Image classification data set "olive_leaves" (HCDLCombinedCA/olive-leaves-disease-detection on GitHub). Class labels (3): healthy, aculus olearius, olive peacock spot.

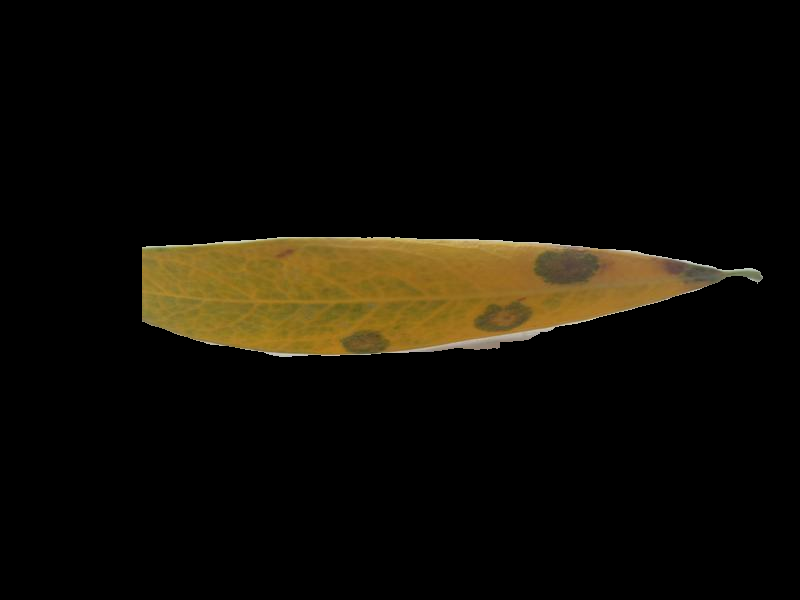
Label: olive peacock spot

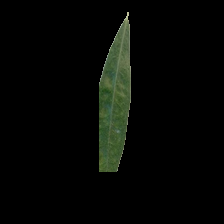
Label: aculus olearius

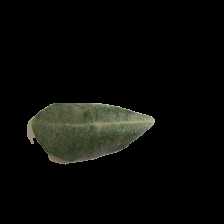
Label: healthy

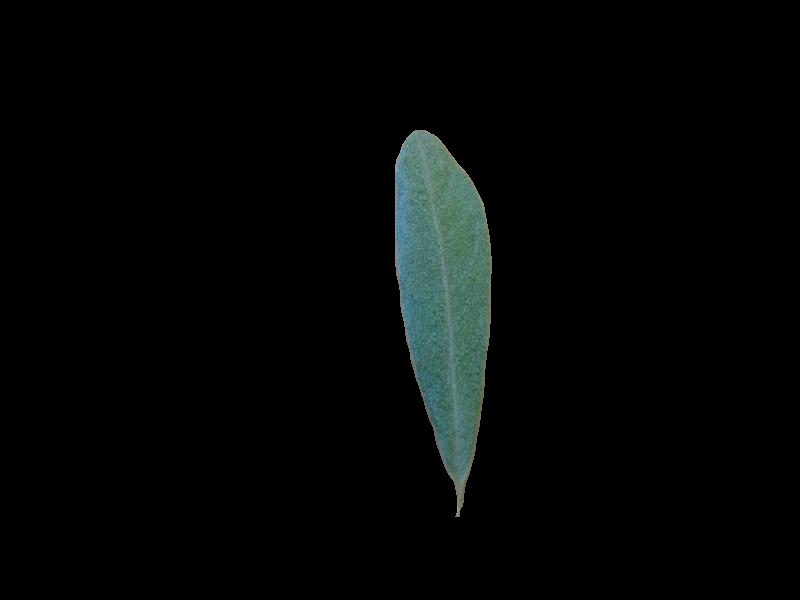
Label: healthy

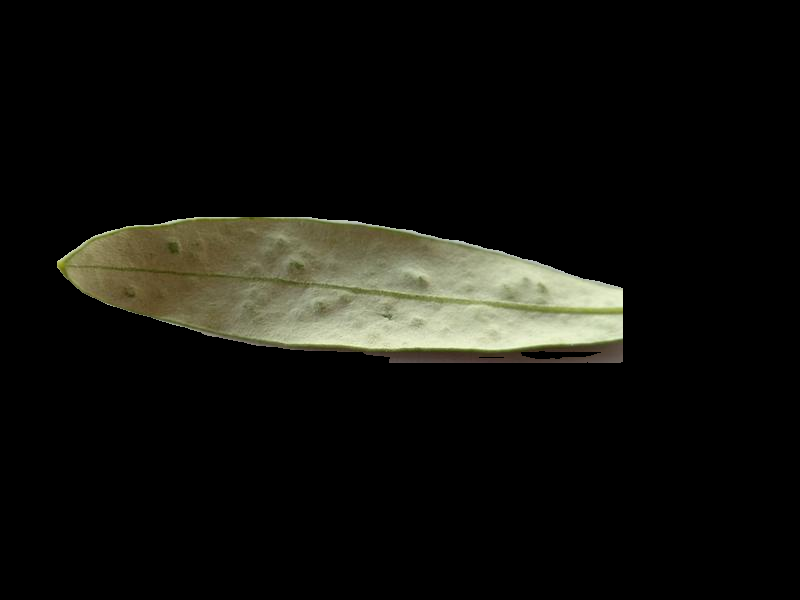
Label: aculus olearius

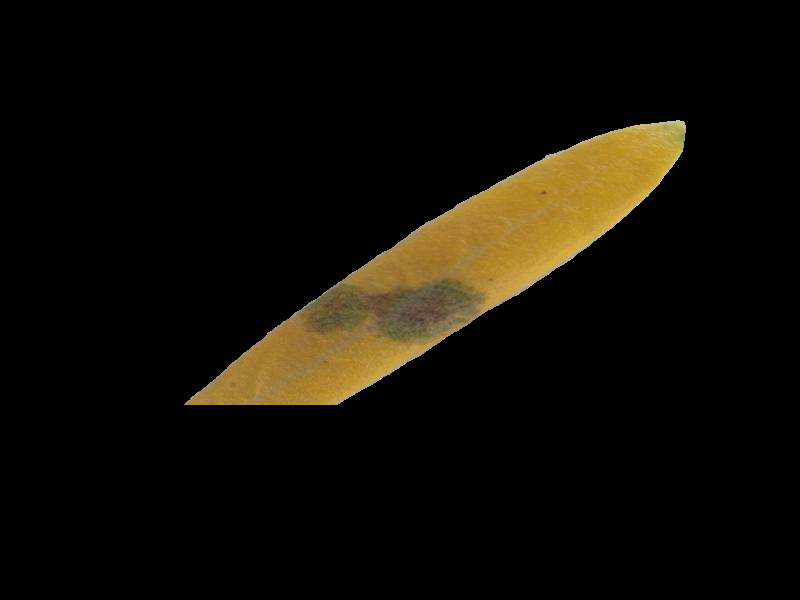
Label: olive peacock spot
